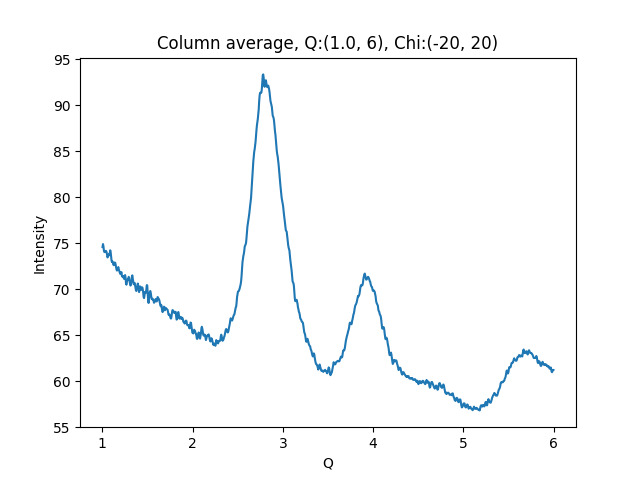

Source data for this figure (header and first rows):
1.002500000715255801e+00, 7.457979583740234375e+01
1.007500001429795677e+00, 7.490721130371093750e+01
1.012500002144335332e+00, 7.466252899169921875e+01
1.017500002858875208e+00, 7.420364379882812500e+01
1.022500003573414862e+00, 7.404743194580078125e+01
1.027500004287954516e+00, 7.403237915039062500e+01
1.032500005002494392e+00, 7.416280364990234375e+01
1.037500005717034268e+00, 7.415662384033203125e+01
1.042500006431573922e+00, 7.414704895019531250e+01
1.047500007146113798e+00, 7.402188873291015625e+01
1.052500007860653453e+00, 7.376406097412109375e+01
1.057500008575193329e+00, 7.345252990722656250e+01
1.062500009289732983e+00, 7.358037567138671875e+01
1.067500010004272637e+00, 7.360423278808593750e+01
1.072500010718812513e+00, 7.378873443603515625e+01
1.077500011433352389e+00, 7.373825073242187500e+01
1.082500012147892043e+00, 7.392991638183593750e+01
1.087500012862431920e+00, 7.423204040527343750e+01
1.092500013576971796e+00, 7.402157592773437500e+01
1.097500014291511228e+00, 7.351589202880859375e+01
1.102500015006051104e+00, 7.308718872070312500e+01
1.107500015720590758e+00, 7.296172332763671875e+01
1.112500016435130634e+00, 7.302033233642578125e+01
1.117500017149670510e+00, 7.288237762451171875e+01
1.122500017864210164e+00, 7.266777038574218750e+01
1.127500018578750041e+00, 7.261028289794921875e+01
1.132500019293289695e+00, 7.289540100097656250e+01
1.137500020007829349e+00, 7.286196136474609375e+01
1.142500020722369225e+00, 7.288422393798828125e+01
1.147500021436909101e+00, 7.267842102050781250e+01
1.152500022151448755e+00, 7.237786102294921875e+01
1.157500022865988631e+00, 7.212644195556640625e+01
1.162500023580528286e+00, 7.202619171142578125e+01
1.167500024295068162e+00, 7.213558959960937500e+01
1.172500025009608038e+00, 7.230033111572265625e+01
1.177500025724147470e+00, 7.240453338623046875e+01
1.182500026438687346e+00, 7.215654754638671875e+01
1.187500027153227222e+00, 7.199198913574218750e+01
1.192500027867766876e+00, 7.184841156005859375e+01
1.197500028582306753e+00, 7.167777252197265625e+01
1.202500029296846407e+00, 7.180755615234375000e+01
1.207500030011386283e+00, 7.176504516601562500e+01
1.212500030725925937e+00, 7.184752655029296875e+01
1.217500031440465591e+00, 7.139296722412109375e+01
1.222500032155005467e+00, 7.140806579589843750e+01
1.227500032869545343e+00, 7.137006378173828125e+01
1.232500033584084997e+00, 7.140201568603515625e+01
1.237500034298624874e+00, 7.121326446533203125e+01
1.242500035013164528e+00, 7.111683654785156250e+01
1.247500035727704182e+00, 7.147690582275390625e+01
1.252500036442244058e+00, 7.153520202636718750e+01
1.257500037156783712e+00, 7.127217102050781250e+01
1.262500037871323588e+00, 7.061898040771484375e+01
1.267500038585863464e+00, 7.049364471435546875e+01
1.272500039300403119e+00, 7.081920623779296875e+01
1.277500040014942995e+00, 7.099438476562500000e+01
1.282500040729482649e+00, 7.109062194824218750e+01
1.287500041444022525e+00, 7.099945068359375000e+01
1.292500042158562179e+00, 7.134709930419921875e+01
1.297500042873101833e+00, 7.116454315185546875e+01
1.302500043587641709e+00, 7.080914306640625000e+01
... 939 more rows
